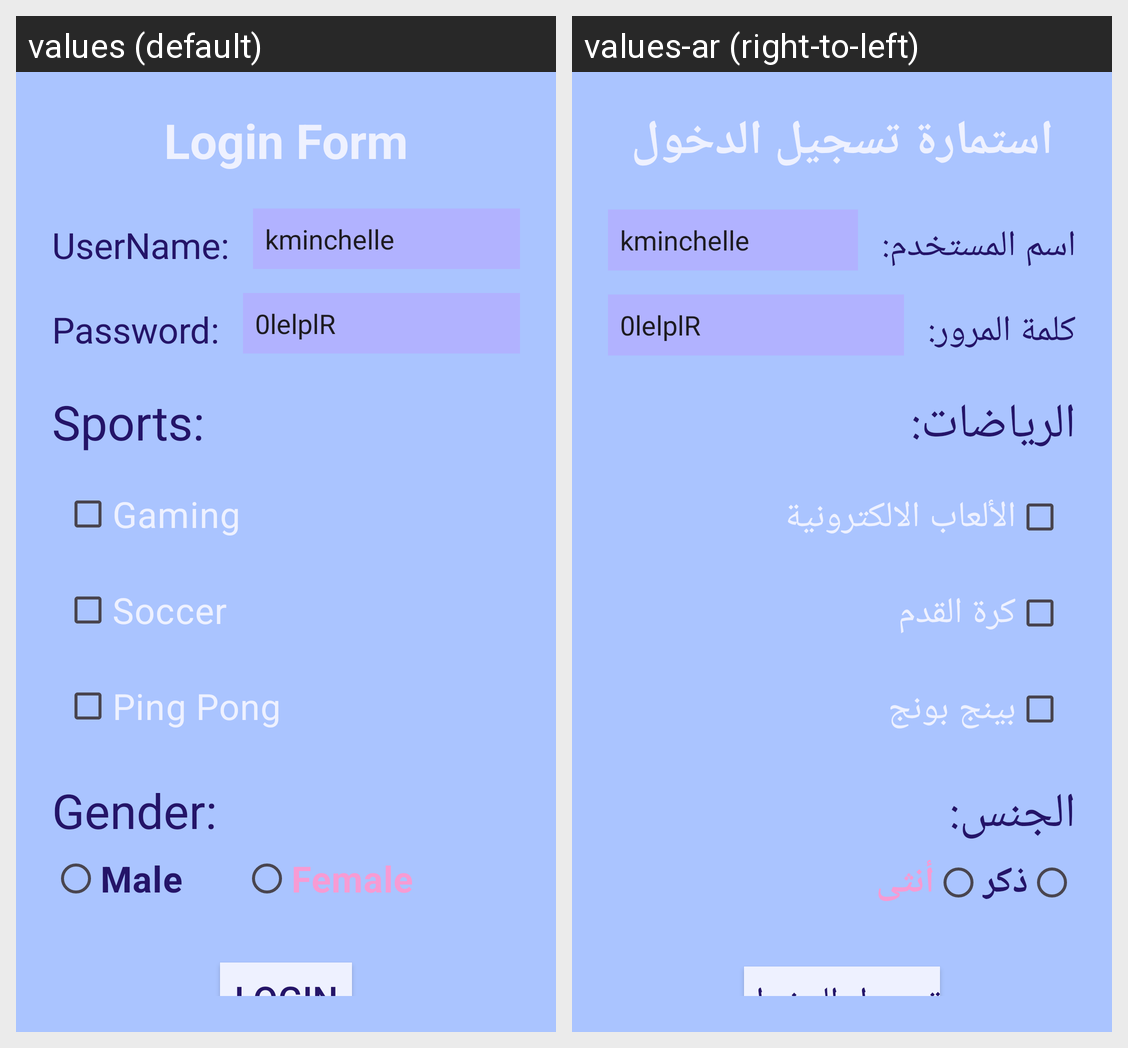

Locale-by-locale string values for the Android screen shown in this grid:
Android screen res/layout/activity_main.xml rendered under 2 locales, left to right: values (default), values-ar (right-to-left). Device: Nexus 5 (rendered at 1080×1920; each locale shown at half size, 540×960, under a caption strip naming it); theme Theme.ITI_Project.
Strings drawn on this screen, with the default value and each locale's value (text and hints the layout hard-codes, and strings that could not be matched under every locale, appear in the picture but are not listed):

login_form
  values: Login Form
  values-ar: استمارة تسجيل الدخول

username_Label
  values: UserName:
  values-ar: اسم المستخدم:

password_label
  values: Password:
  values-ar: كلمة المرور:

sports
  values: Sports:
  values-ar: الرياضات:

gaming
  values: Gaming
  values-ar: الألعاب الالكترونية

soccer
  values: Soccer
  values-ar: كرة القدم

ping_pong
  values: Ping Pong
  values-ar: بينج بونج

gender
  values: Gender:
  values-ar: الجنس:

male
  values: Male
  values-ar: ذكر

female
  values: Female
  values-ar: أنثى

login
  values: Login
  values-ar: تسجيل الدخول
